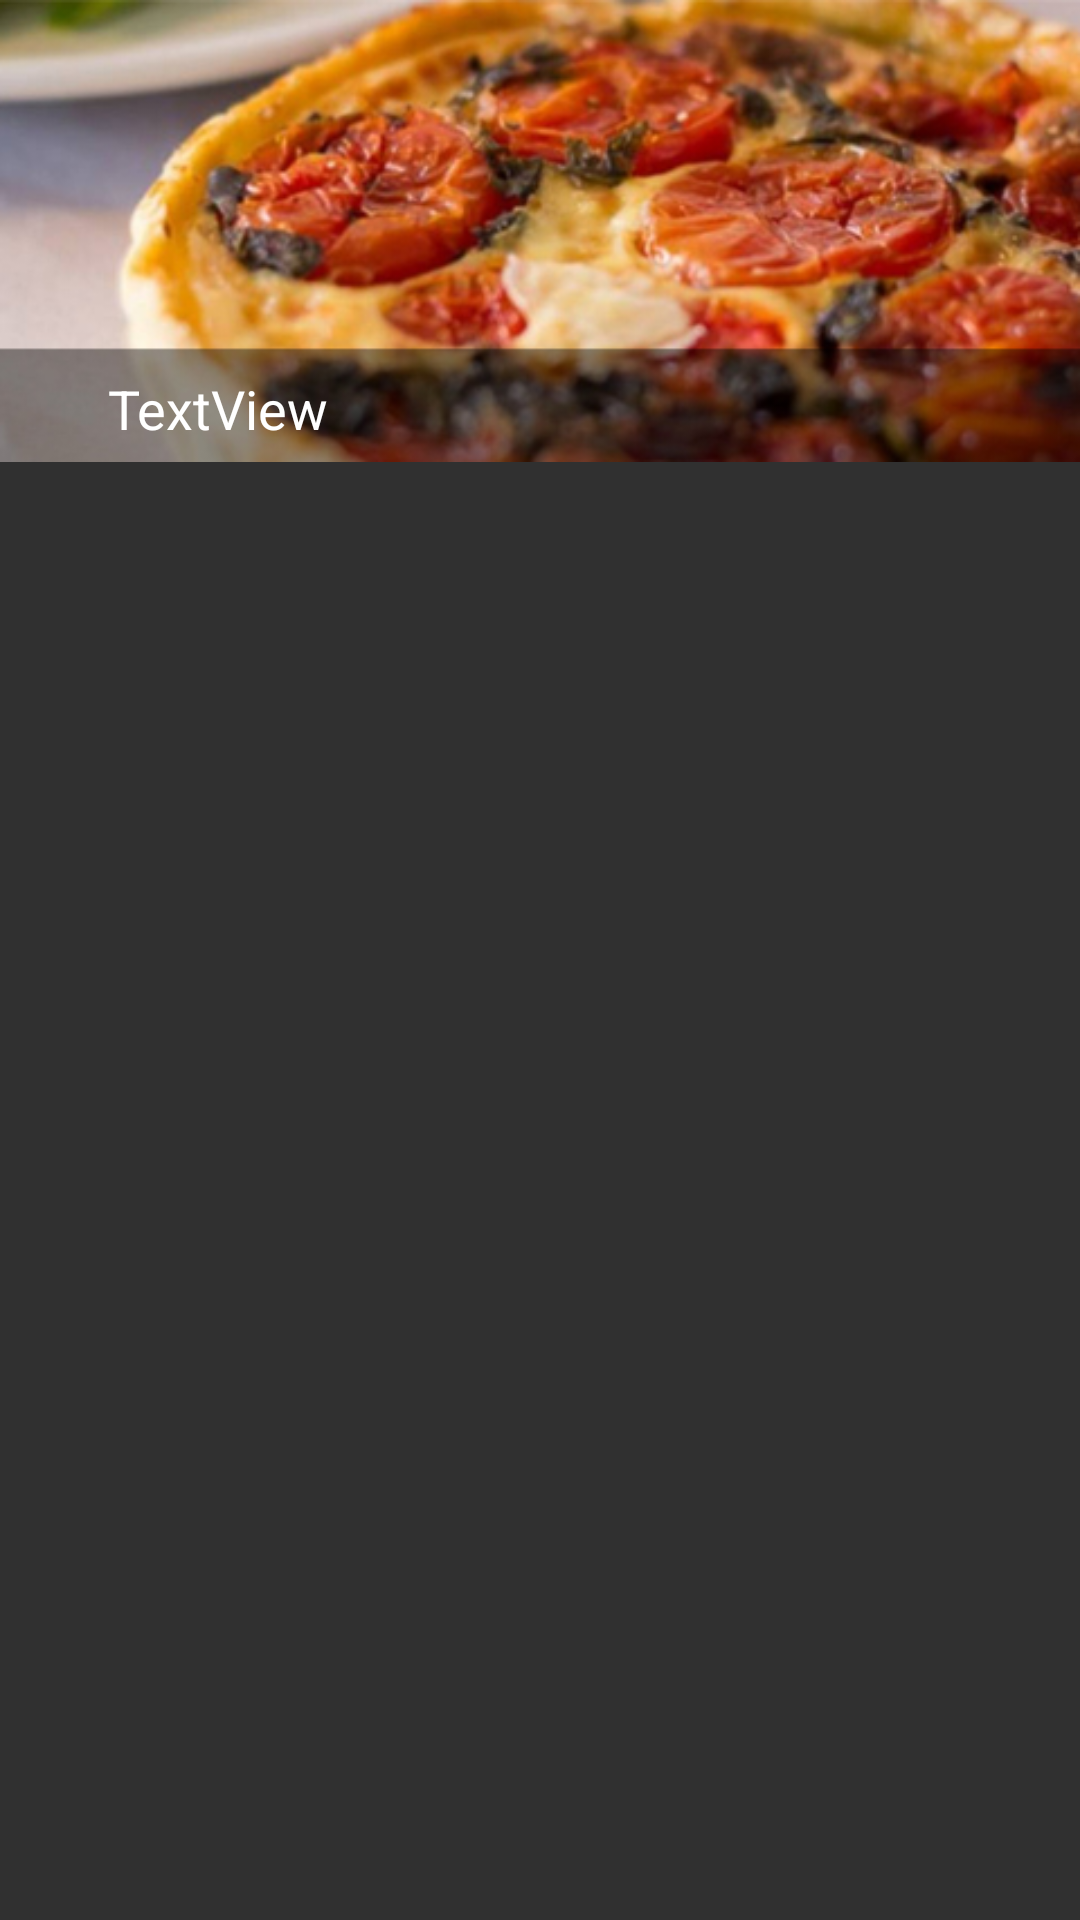

The Android layout XML behind this screen, and the referenced resources:
<!-- AndroidManifest.xml: application theme TemaApp -->
<!-- res/layout/elemento_categoria.xml -->
<?xml version="1.0" encoding="utf-8"?>
<android.support.constraint.ConstraintLayout xmlns:android="http://schemas.android.com/apk/res/android"
    xmlns:app="http://schemas.android.com/apk/res-auto"
    xmlns:tools="http://schemas.android.com/tools"
    android:layout_width="match_parent"
    android:layout_height="match_parent">

    <ImageView
        android:id="@+id/image_item_cat"
        android:layout_width="match_parent"
        android:layout_height="154dp"
        android:scaleType="fitXY"
        app:layout_constraintEnd_toEndOf="parent"
        app:layout_constraintStart_toStartOf="parent"
        app:layout_constraintTop_toTopOf="parent"
        app:srcCompat="@drawable/entrada_test" />

    <android.support.constraint.Guideline
        android:id="@+id/guideline2"
        android:layout_width="wrap_content"
        android:layout_height="wrap_content"
        android:orientation="horizontal"
        app:layout_constraintGuide_begin="118dp" />

    <TextView
        android:id="@+id/name_item_cat"
        android:layout_width="wrap_content"
        android:layout_height="wrap_content"
        android:layout_marginStart="36dp"
        android:layout_marginTop="8dp"
        android:layout_marginBottom="8dp"
        android:text="TextView"
        android:textAppearance="@style/TextAppearance.AppCompat.Body1"
        android:textSize="18sp"
        app:layout_constraintBottom_toTopOf="@+id/guideline"
        app:layout_constraintStart_toStartOf="parent"
        app:layout_constraintTop_toTopOf="@+id/guideline2"
        app:layout_constraintVertical_bias="0.51" />

    <android.support.constraint.Guideline
        android:id="@+id/guideline"
        android:layout_width="wrap_content"
        android:layout_height="wrap_content"
        android:orientation="horizontal"
        app:layout_constraintGuide_begin="154dp" />
</android.support.constraint.ConstraintLayout>
<!-- resources referenced by this layout -->
<resources>
  <!-- drawable entrada_test: jpg bitmap (drawable, 98912 bytes) -->
  <style name="TemaApp" parent="Theme.AppCompat.NoActionBar">
          
          <item name="colorPrimary">@color/colorPrimary</item>
          <item name="colorPrimaryDark">@color/colorPrimaryDark</item>
          <item name="colorAccent">@color/colorAccent</item>
      </style>
  <color name="colorPrimary">#d7b004</color>
  <color name="colorPrimaryDark">#a68700</color>
  <color name="colorAccent">#d81b60</color>
</resources>
